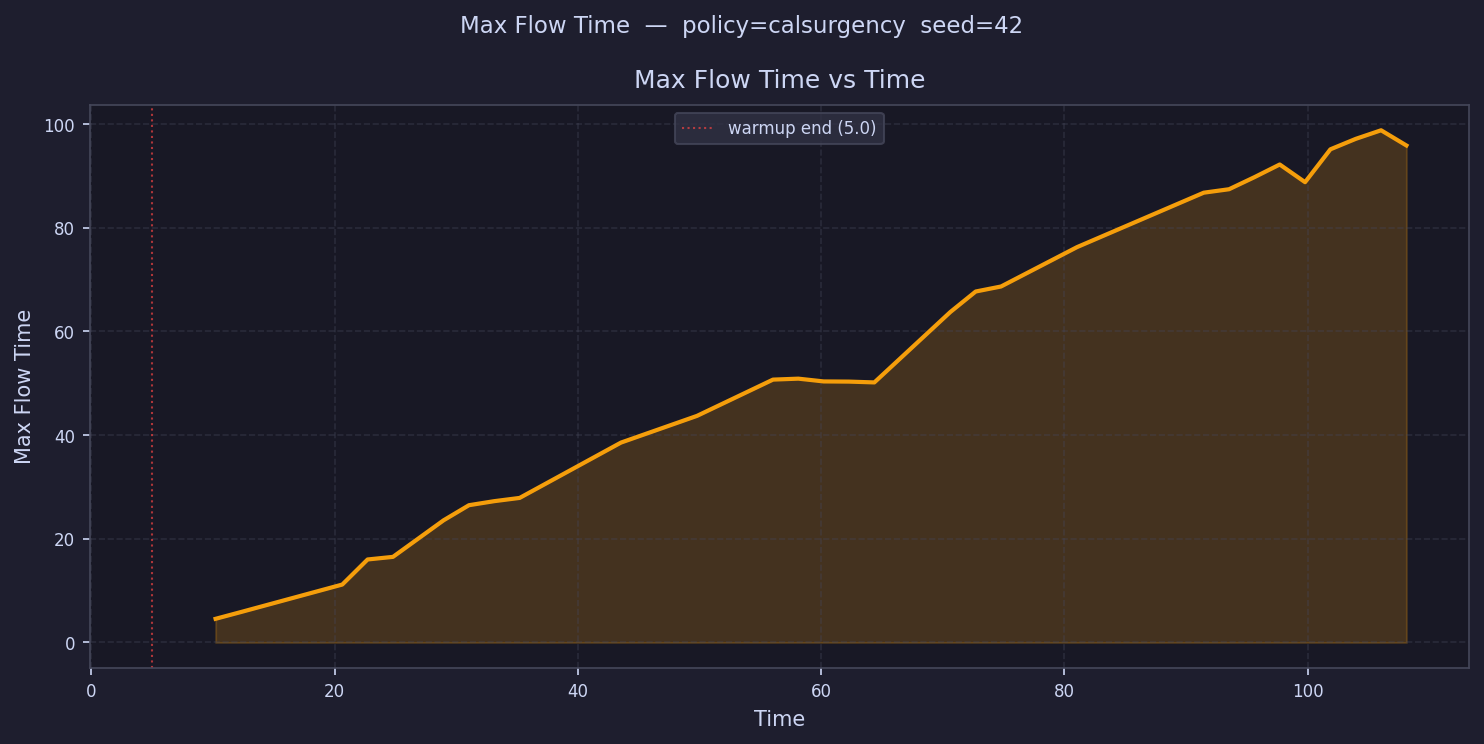

Source data for this figure (header and first rows):
time, max_flow_time
6.042, 
8.125, 
10.21, 4.564
12.29, 5.871
14.37, 
16.46, 
18.54, 
20.62, 11.18
22.71, 16.01
24.79, 16.51
26.87, 
28.96, 23.57
31.04, 26.48
33.12, 27.26
35.21, 27.88
37.29, 
39.37, 
41.46, 
43.54, 38.56
45.62, 
47.71, 
49.79, 43.71
51.87, 
53.96, 
56.04, 50.71
58.12, 50.89
60.21, 50.36
62.29, 50.33
64.37, 50.17
66.46, 
68.54, 
70.62, 63.75
72.71, 67.7
74.79, 68.67
76.87, 
78.96, 
81.04, 76.27
83.12, 
85.21, 
87.29, 
89.37, 
91.46, 86.77
93.54, 87.44
95.62, 89.76
97.71, 92.21
99.79, 88.8
101.9, 95.14
104, 97.15
106, 98.81
108.1, 95.88
